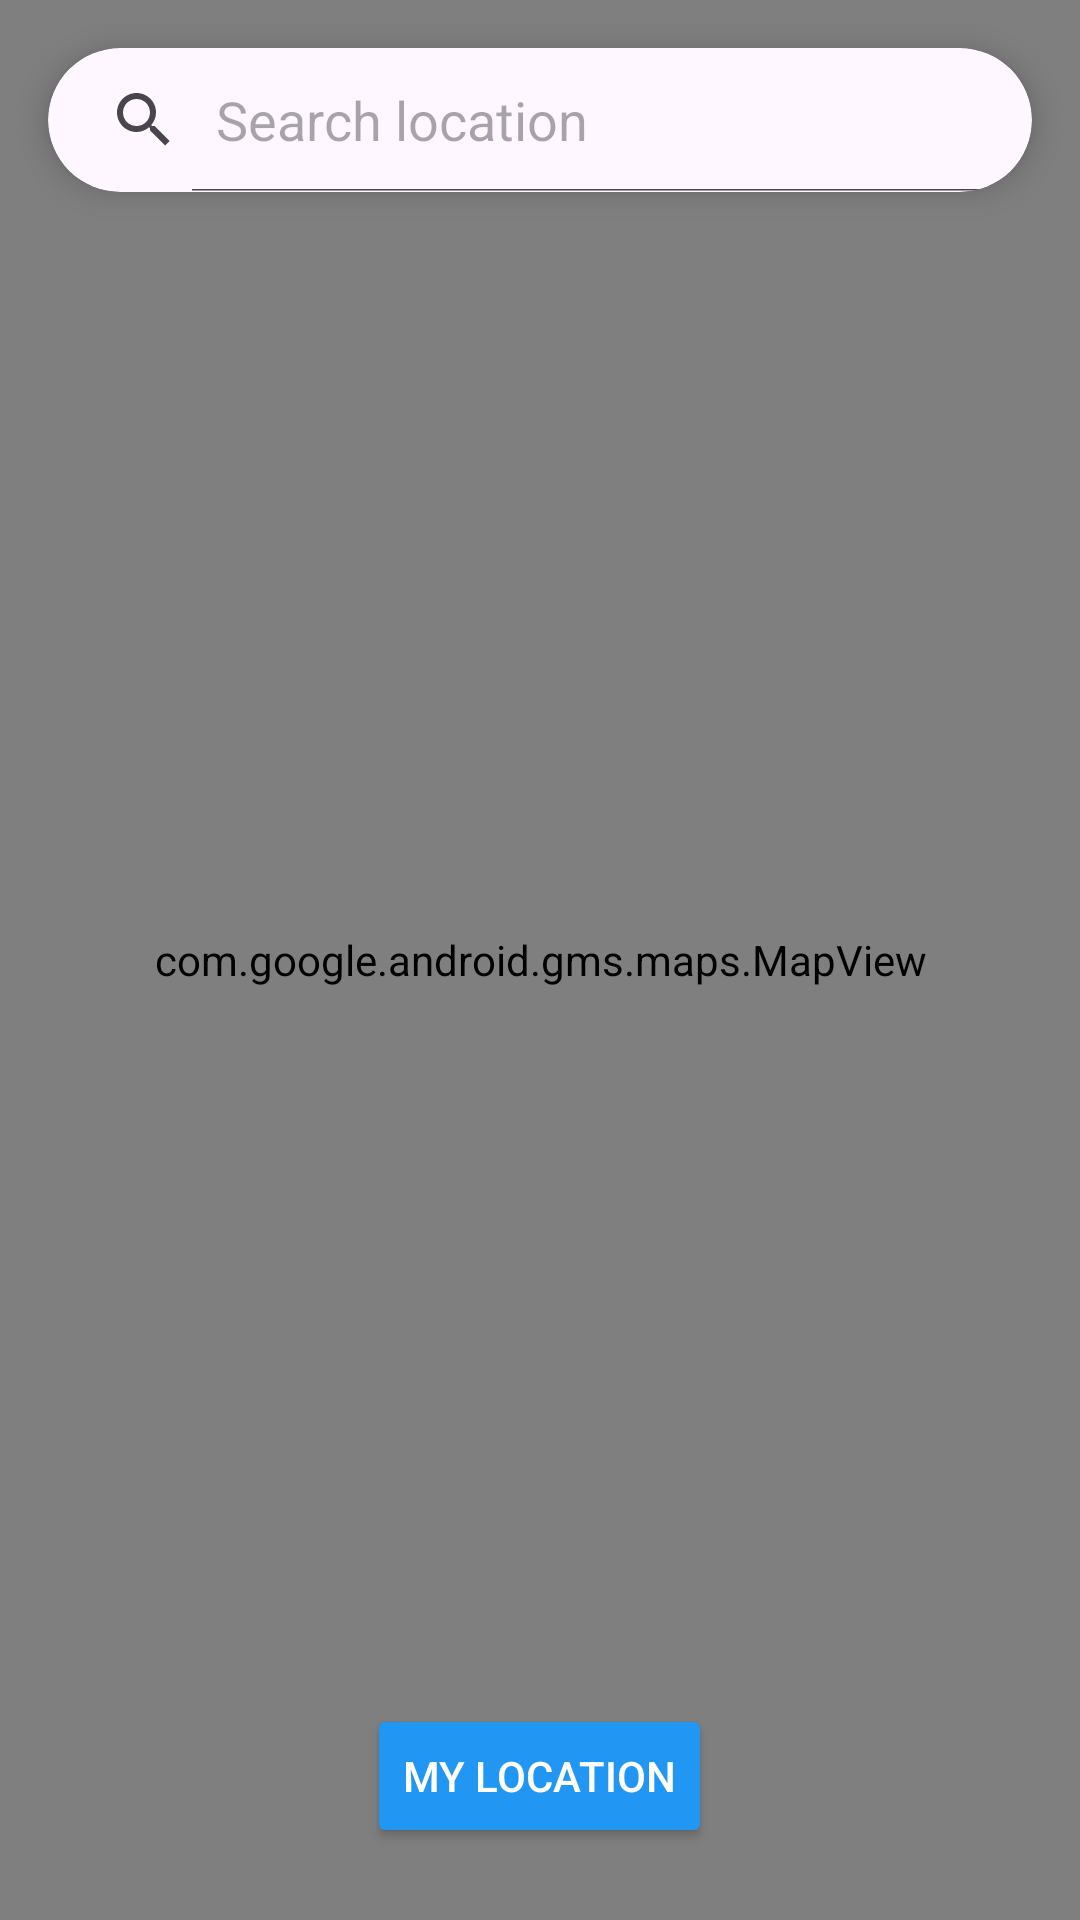

Write the Android layout XML for this screen, with the resource values it uses.
<!-- AndroidManifest.xml: application theme Theme.Safeast -->
<!-- res/layout/fragment_map.xml -->
<?xml version="1.0" encoding="utf-8"?>
<RelativeLayout xmlns:android="http://schemas.android.com/apk/res/android"
        xmlns:app="http://schemas.android.com/apk/res-auto"
        xmlns:tools="http://schemas.android.com/tools"
        android:layout_width="match_parent"
        android:layout_height="match_parent"
        tools:context=".fragments.MapFragment">

    <com.google.android.gms.maps.MapView
            android:id="@+id/mapView"
            android:layout_width="match_parent"
            android:layout_height="match_parent" />

    <androidx.cardview.widget.CardView
            android:layout_width="match_parent"
            android:layout_height="wrap_content"
            android:layout_margin="16dp"
            app:cardCornerRadius="25dp"
            app:cardElevation="6dp"
            app:cardBackgroundColor="?attr/colorSurface">

        <SearchView
                android:id="@+id/searchView"
                android:layout_width="match_parent"
                android:layout_height="wrap_content"
                android:iconifiedByDefault="false"
                android:queryHint="Search location" />
    </androidx.cardview.widget.CardView>

    <LinearLayout
            android:layout_width="wrap_content"
            android:layout_height="wrap_content"
            android:layout_alignParentBottom="true"
            android:layout_centerHorizontal="true"
            android:layout_marginBottom="24dp"
            android:orientation="vertical"
            android:gravity="center">

        <Button
                android:id="@+id/getDir"
                android:layout_width="wrap_content"
                android:layout_height="wrap_content"
                android:text="Get Directions"
                android:visibility="gone"
                android:backgroundTint="#4CAF50"
                android:textColor="@android:color/white"
                android:elevation="4dp"
                android:layout_marginBottom="8dp"/>

        <Button
                android:id="@+id/currLoc"
                android:layout_width="wrap_content"
                android:layout_height="wrap_content"
                android:text="My Location"
                android:backgroundTint="#2196F3"
                android:textColor="@android:color/white"
                android:elevation="4dp"/>
    </LinearLayout>

</RelativeLayout>
<!-- resources referenced by this layout -->
<resources>
  <style name="Theme.Safeast" parent="Base.Theme.Safeast" />
  <style name="Base.Theme.Safeast" parent="Theme.Material3.DayNight.NoActionBar">
          
          
      </style>
</resources>
